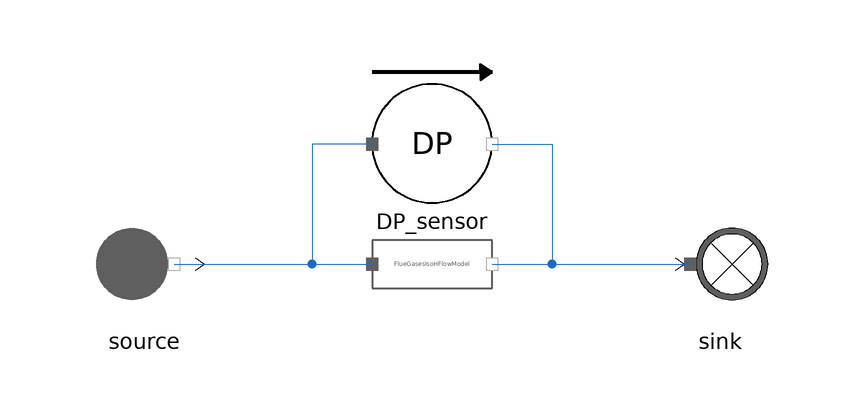

The component connection diagram of the Modelica model below, drawn from its own Placement and Line annotations.

model FlueGasesDeltaPressureSensor
  extends MetroscopeModelingLibrary.Icons.Tests.FlueGasesTestIcon;

  // Boundary conditions
  input Units.Pressure source_P(start=1e5) "Pa";
  input Units.SpecificEnthalpy source_h(start=1e6) "J/kg";
  input Units.OutletMassFlowRate source_Q(start=-100) "kg/s";

  MetroscopeModelingLibrary.Sensors.FlueGases.FlueGasesDeltaPressureSensor DP_sensor annotation (Placement(transformation(extent={{-10,10},{10,30}})));
  MetroscopeModelingLibrary.FlueGases.BoundaryConditions.FlueGasesSource source annotation (Placement(transformation(extent={{-58,-10},{-38,10}})));
  MetroscopeModelingLibrary.FlueGases.BoundaryConditions.FlueGasesSink sink annotation (Placement(transformation(extent={{38,-10},{58,10}})));
  MetroscopeModelingLibrary.FlueGases.BaseClasses.FlueGasesIsoHFlowModel FlueGasesIsoHFlowModel annotation (Placement(transformation(extent={{-10,-10},{10,10}})));
equation
  source.h_out = source_h;
  source.Q_out = source_Q;
  source.P_out = source_P;
  DP_sensor.DP = 0.5e5;

  source.Xi_out = {0.768,0.232,0.0,0.0,0.0};

  assert(abs(DP_sensor.DP_bar - 0.5) < 1e-5, "DP_sensor should detect 1 barA");
  assert(abs(sink.P_in - source.P_out - DP_sensor.DP) < 1e-5, "Pressure difference from source to sink should be the one detected by DP_sensor");
  assert(abs(source.h_out - sink.h_in) < 1e-5, "Enthalpy should be the same from source to sink");
  assert(abs(source.Q_out + sink.Q_in) < 1e-5, "MassFlowRate should be the same from source to sink");
  connect(DP_sensor.C_out, sink.C_in) annotation (Line(points={{10,20},{20,20},{20,0},{43,0}}, color={28,108,200}));
  connect(source.C_out, FlueGasesIsoHFlowModel.C_in) annotation (Line(points={{-43,0},{-10,0}}, color={28,108,200}));
  connect(FlueGasesIsoHFlowModel.C_out, sink.C_in) annotation (Line(points={{10,0},{43,0}}, color={28,108,200}));
  connect(DP_sensor.C_in, FlueGasesIsoHFlowModel.C_in) annotation (Line(points={{-10,20},{-20,20},{-20,0},{-10,0}}, color={28,108,200}));
end FlueGasesDeltaPressureSensor;